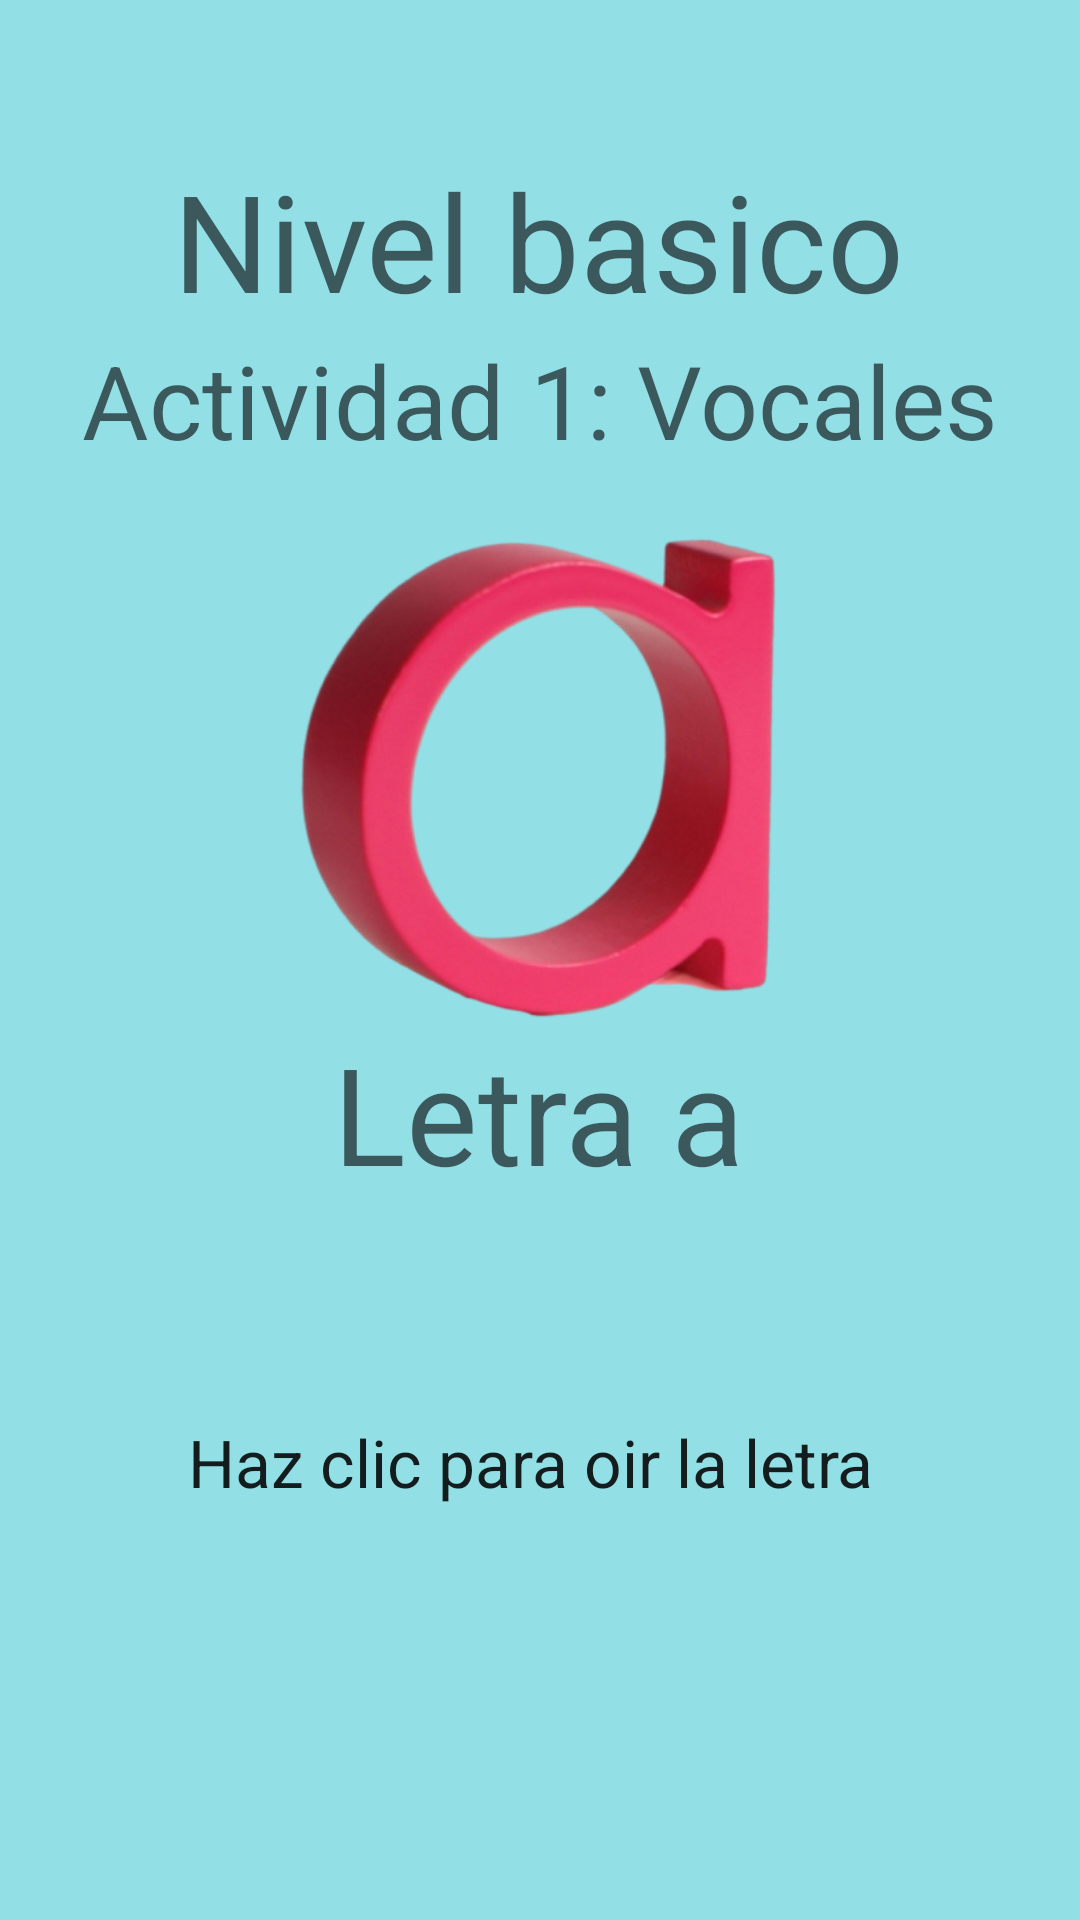

Write the Android layout XML for this screen, with the resource values it uses.
<!-- AndroidManifest.xml: application theme Theme.App_educativa -->
<!-- res/layout/activity_basico.xml -->
<?xml version="1.0" encoding="utf-8"?>
<androidx.constraintlayout.widget.ConstraintLayout xmlns:android="http://schemas.android.com/apk/res/android"
    xmlns:app="http://schemas.android.com/apk/res-auto"
    xmlns:tools="http://schemas.android.com/tools"
    android:layout_width="match_parent"
    android:layout_height="match_parent"
    android:background="#93DFE6"
    tools:context=".actividades.basico.basicoA">

    <TextView
        android:id="@+id/textView32"
        android:layout_width="wrap_content"
        android:layout_height="wrap_content"
        android:text="@string/basico1"
        android:textAppearance="@style/TextAppearance.AppCompat.Display2"
        app:layout_constraintBottom_toBottomOf="parent"
        app:layout_constraintEnd_toEndOf="parent"
        app:layout_constraintHorizontal_bias="0.497"
        app:layout_constraintStart_toStartOf="parent"
        app:layout_constraintTop_toTopOf="parent"
        app:layout_constraintVertical_bias="0.086" />

    <TextView
        android:id="@+id/textView33"
        android:layout_width="wrap_content"
        android:layout_height="wrap_content"
        android:text="@string/basico2"
        android:textAppearance="@style/TextAppearance.AppCompat.Display1"
        app:layout_constraintBottom_toBottomOf="parent"
        app:layout_constraintEnd_toEndOf="parent"
        app:layout_constraintStart_toStartOf="parent"
        app:layout_constraintTop_toTopOf="parent"
        app:layout_constraintVertical_bias="0.186" />

    <ImageView
        android:id="@+id/imageView36"
        android:layout_width="218dp"
        android:layout_height="237dp"
        android:src="@drawable/letra_a"
        app:layout_constraintBottom_toBottomOf="parent"
        app:layout_constraintEnd_toEndOf="parent"
        app:layout_constraintHorizontal_bias="0.497"
        app:layout_constraintStart_toStartOf="parent"
        app:layout_constraintTop_toTopOf="parent"
        app:layout_constraintVertical_bias="0.347" />

    <TextView
        android:id="@+id/textView34"
        android:layout_width="wrap_content"
        android:layout_height="wrap_content"
        android:text="@string/basico4"
        android:textAppearance="@style/TextAppearance.AppCompat.Display2"
        app:layout_constraintBottom_toBottomOf="parent"
        app:layout_constraintEnd_toEndOf="parent"
        app:layout_constraintHorizontal_bias="0.498"
        app:layout_constraintStart_toStartOf="parent"
        app:layout_constraintTop_toTopOf="parent"
        app:layout_constraintVertical_bias="0.588" />

    <TextView
        android:id="@+id/textView35"
        android:layout_width="238dp"
        android:layout_height="34dp"
        android:text="@string/basico3"
        android:textAppearance="@style/TextAppearance.AppCompat.Large"
        app:layout_constraintBottom_toBottomOf="parent"
        app:layout_constraintEnd_toEndOf="parent"
        app:layout_constraintHorizontal_bias="0.514"
        app:layout_constraintStart_toStartOf="parent"
        app:layout_constraintTop_toTopOf="parent"
        app:layout_constraintVertical_bias="0.78" />

</androidx.constraintlayout.widget.ConstraintLayout>
<!-- resources referenced by this layout -->
<resources>
  <!-- drawable letra_a: png bitmap (drawable, 179050 bytes) -->
  <string name="basico1">Nivel basico</string>
  <string name="basico2">Actividad 1: Vocales</string>
  <string name="basico3">Haz clic para oir la letra</string>
  <string name="basico4">Letra a</string>
  <style name="Theme.App_educativa" parent="Theme.MaterialComponents.DayNight.DarkActionBar">
          
          <item name="colorPrimary">@color/purple_500</item>
          <item name="colorPrimaryVariant">@color/purple_700</item>
          <item name="colorOnPrimary">@color/white</item>
          
          <item name="colorSecondary">@color/teal_200</item>
          <item name="colorSecondaryVariant">@color/teal_700</item>
          <item name="colorOnSecondary">@color/black</item>
          
          <item name="android:statusBarColor" tools:targetApi="l">?attr/colorPrimaryVariant</item>
          
      </style>
  <!-- not gathered from this repository: default colours our renderer supplied (Android Studio template values) -->
  <color name="purple_500">#FF6200EE</color>
  <color name="purple_700">#FF3700B3</color>
  <color name="teal_200">#FF03DAC5</color>
  <color name="teal_700">#FF018786</color>
  <color name="black">#FF000000</color>
  <color name="white">#FFFFFFFF</color>
</resources>
